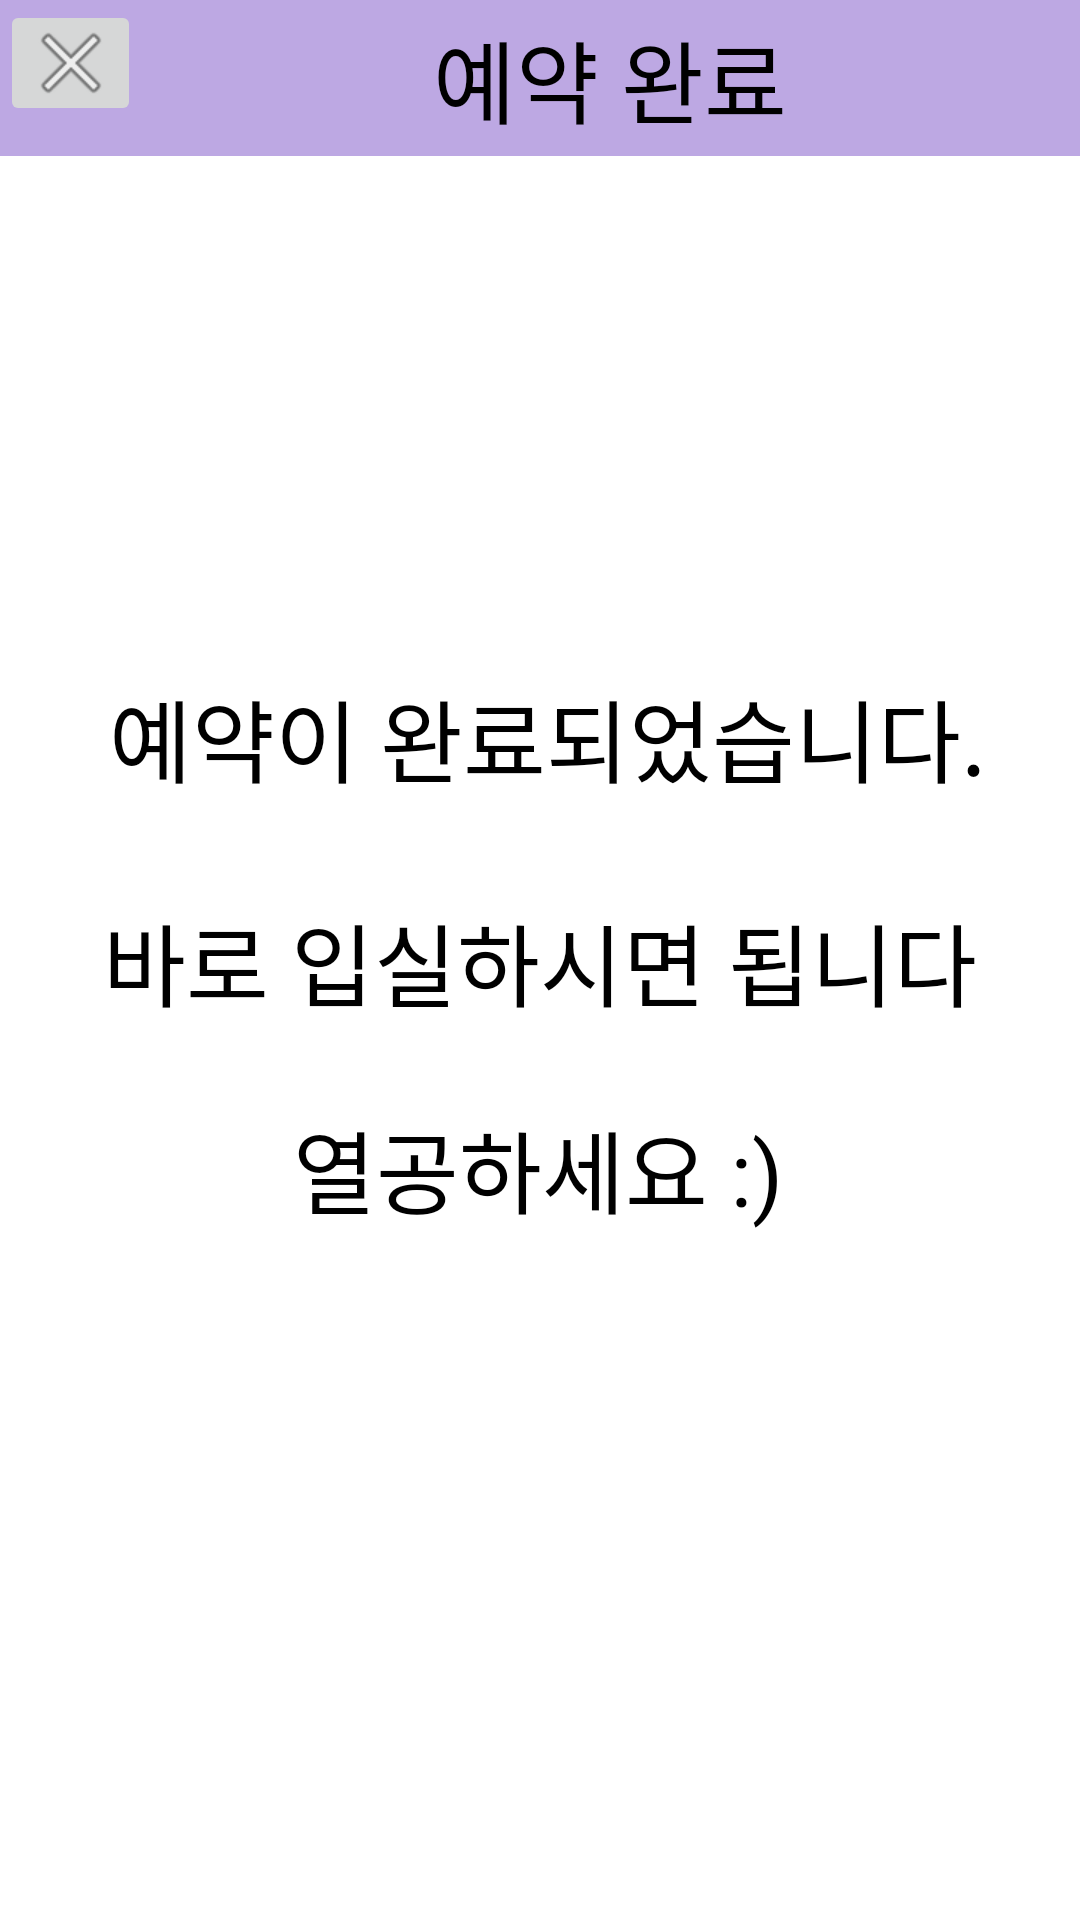

Here is an Android app screen rendered from its layout file. Give the layout XML and the strings, colors and styles it references.
<!-- AndroidManifest.xml: application theme Theme.StudyCafeApp -->
<!-- res/layout/activity_resend.xml -->
<?xml version="1.0" encoding="utf-8"?>

<androidx.constraintlayout.widget.ConstraintLayout xmlns:android="http://schemas.android.com/apk/res/android"
    xmlns:app="http://schemas.android.com/apk/res-auto"
    xmlns:tools="http://schemas.android.com/tools"
    android:layout_width="match_parent"
    android:layout_height="match_parent"
    android:background="@color/white">

    <LinearLayout
        android:id="@+id/titleLayout"
        android:layout_width="match_parent"
        android:layout_height="52dp"
        android:orientation="horizontal"
        android:background="#BDA8E3"
        tools:ignore="MissingConstraints">

        
        <ImageButton
            android:id="@+id/backToUserBtn"
            android:layout_width="47dp"
            android:layout_height="42dp"
            app:srcCompat="@android:drawable/ic_menu_close_clear_cancel" />

        
        <TextView
            android:id="@+id/titleTextView"
            android:layout_width="0dp"
            android:layout_height="match_parent"
            android:layout_weight="1"
            android:gravity="center"
            android:text="예약 완료"
            android:textColor="@color/black"
            android:textSize="30dp" />
    </LinearLayout>

    <TextView
        android:id="@+id/textView3"
        android:layout_width="wrap_content"
        android:layout_height="wrap_content"
        android:text="예약이 완료되었습니다."
        android:textSize="30dp"
        android:textColor="@color/black"
        app:layout_constraintBottom_toBottomOf="parent"
        app:layout_constraintEnd_toEndOf="parent"
        app:layout_constraintHorizontal_bias="0.538"
        app:layout_constraintStart_toStartOf="parent"
        app:layout_constraintTop_toTopOf="parent"
        app:layout_constraintVertical_bias="0.375" />

    <TextView
        android:id="@+id/textView4"
        android:layout_width="wrap_content"
        android:layout_height="wrap_content"
        android:text="바로 입실하시면 됩니다"
        android:textSize="30dp"
        android:textColor="@color/black"
        app:layout_constraintBottom_toBottomOf="parent"
        app:layout_constraintEnd_toEndOf="parent"
        app:layout_constraintStart_toStartOf="parent"
        app:layout_constraintTop_toTopOf="parent" />

    <TextView
        android:id="@+id/textView7"
        android:layout_width="wrap_content"
        android:layout_height="wrap_content"
        android:text="열공하세요 :)"
        android:textSize="30dp"
        android:textColor="@color/black"
        app:layout_constraintBottom_toBottomOf="parent"
        app:layout_constraintEnd_toEndOf="parent"
        app:layout_constraintHorizontal_bias="0.496"
        app:layout_constraintStart_toStartOf="parent"
        app:layout_constraintTop_toTopOf="parent"
        app:layout_constraintVertical_bias="0.616" />
</androidx.constraintlayout.widget.ConstraintLayout>
<!-- resources referenced by this layout -->
<resources>
  <style name="Theme.StudyCafeApp" parent="Base.Theme.StudyCafeApp" />
  <style name="Base.Theme.StudyCafeApp" parent="Theme.Material3.DayNight.NoActionBar">
          
          
      </style>
  <!-- not gathered from this repository: default colours our renderer supplied (Android Studio template values) -->
  <color name="black">#FF000000</color>
  <color name="white">#FFFFFFFF</color>
</resources>
